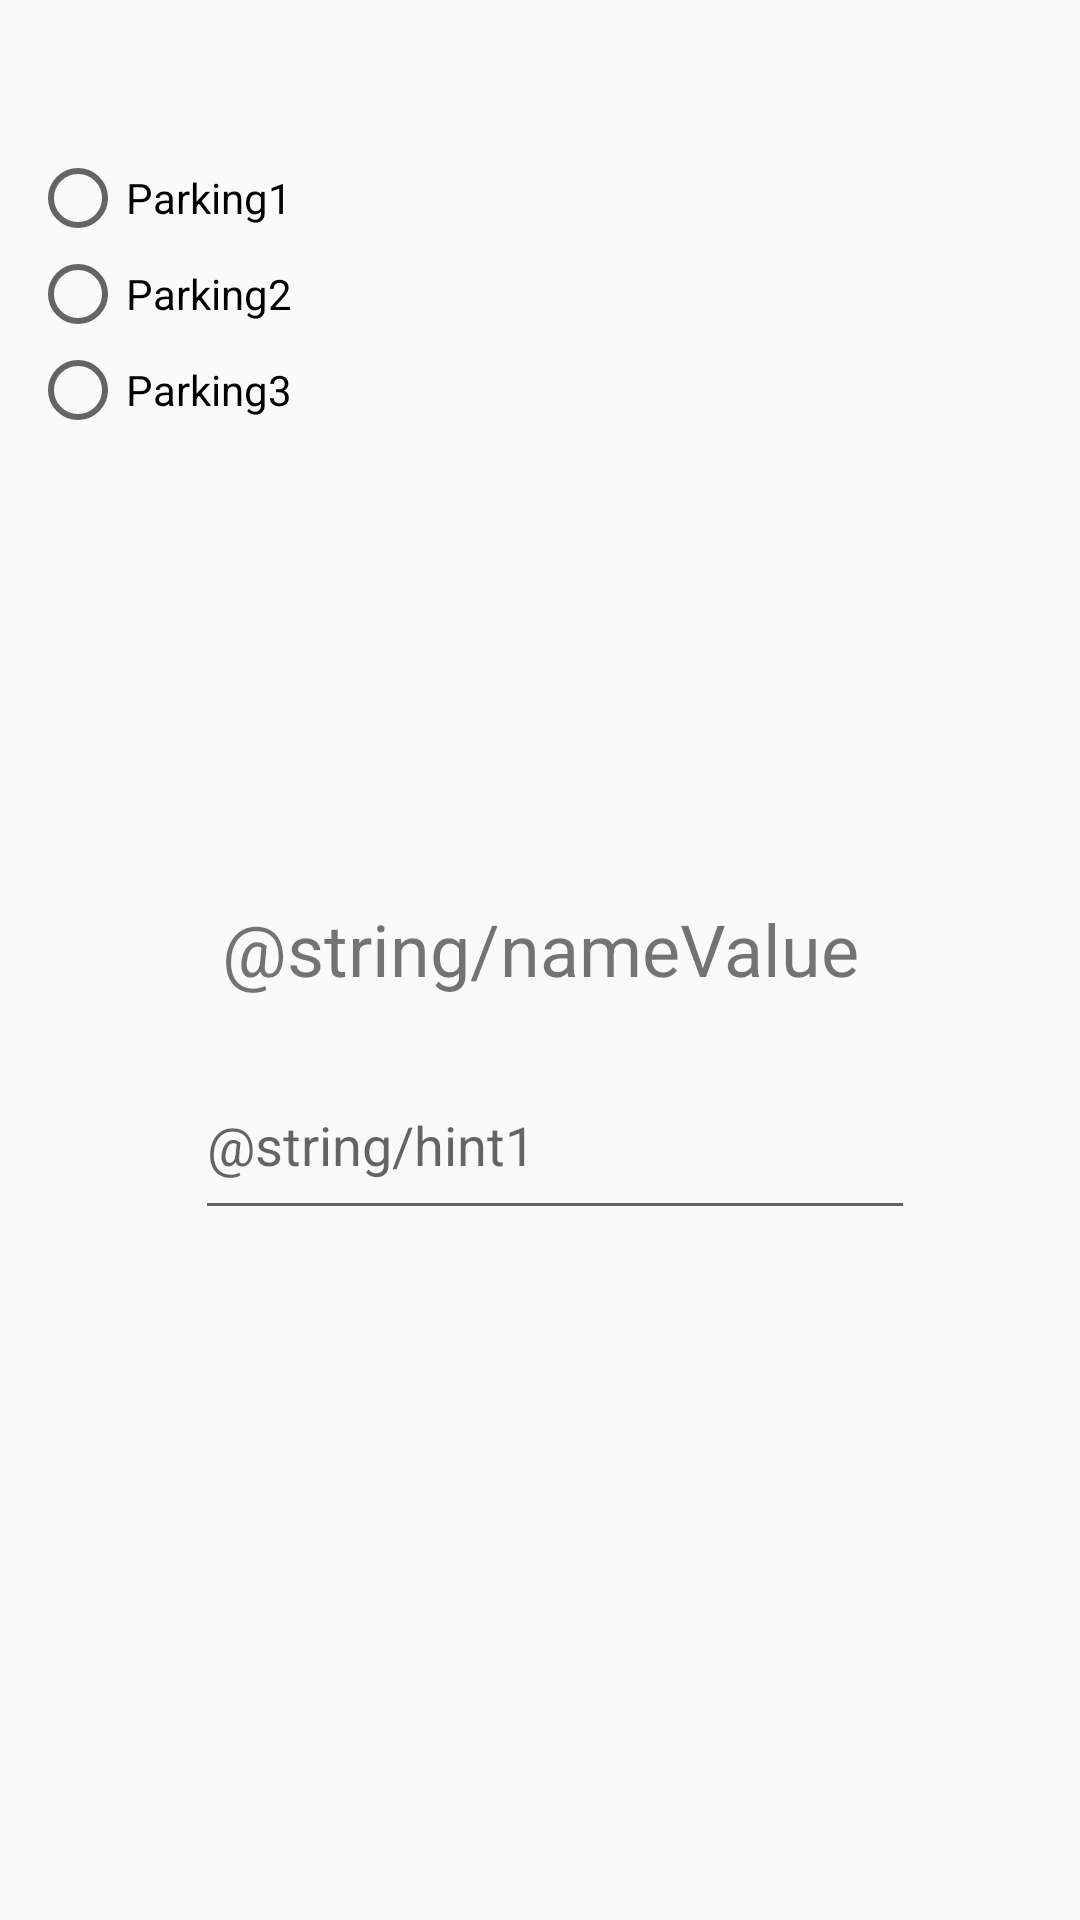

Here is an Android app screen rendered from its layout file. Give the layout XML and the strings, colors and styles it references.
<!-- AndroidManifest.xml: application theme AppTheme -->
<!-- res/layout/content_main.xml -->
<?xml version="1.0" encoding="utf-8"?>
<androidx.constraintlayout.widget.ConstraintLayout xmlns:android="http://schemas.android.com/apk/res/android"
    xmlns:app="http://schemas.android.com/apk/res-auto"
    xmlns:tools="http://schemas.android.com/tools"
    android:id="@+id/content_main"
    android:layout_width="match_parent"
    android:layout_height="match_parent"
    app:layout_behavior="@string/appbar_scrolling_view_behavior"
    tools:context=".MainActivity"
    tools:showIn="@layout/activity_main">

    <RadioGroup
        android:layout_width="0dp"
        android:layout_height="wrap_content"
        android:layout_marginStart="10dp"
        android:layout_marginTop="50dp"
        android:layout_marginEnd="30dp"
        app:layout_constraintEnd_toEndOf="parent"
        app:layout_constraintStart_toStartOf="parent"
        app:layout_constraintTop_toTopOf="parent">

        <RadioButton
            android:id="@+id/radioButton"
            android:layout_width="match_parent"
            android:layout_height="wrap_content"
            android:text="Parking1" />

        <RadioButton
            android:id="@+id/radioButton3"
            android:layout_width="match_parent"
            android:layout_height="wrap_content"
            android:text="Parking2" />

        <RadioButton
            android:id="@+id/radioButton2"
            android:layout_width="match_parent"
            android:layout_height="wrap_content"
            android:text="Parking3" />
    </RadioGroup>

    <EditText
        android:id="@+id/editText"
        android:layout_width="240dp"
        android:layout_height="60dp"
        android:layout_marginStart="10dp"
        android:layout_marginTop="120dp"
        android:ems="10"
        android:hint="@string/hint1"
        android:importantForAutofill="no"
        android:inputType="textPersonName"
        app:layout_constraintBottom_toBottomOf="parent"
        app:layout_constraintEnd_toEndOf="parent"
        app:layout_constraintStart_toStartOf="parent"
        app:layout_constraintTop_toTopOf="parent" />

    <TextView
        android:id="@+id/textView"
        android:layout_width="0dp"
        android:layout_height="60dp"
        android:layout_marginStart="10dp"
        android:layout_marginTop="50dp"
        android:layout_marginEnd="10dp"
        android:layout_marginBottom="30dp"
        android:text="@string/nameValue"
        android:textAlignment="center"
        android:textSize="24sp"
        app:layout_constraintBottom_toBottomOf="parent"
        app:layout_constraintEnd_toEndOf="parent"
        app:layout_constraintStart_toStartOf="parent"
        app:layout_constraintTop_toTopOf="parent"
        tools:text="@string/name" />
</androidx.constraintlayout.widget.ConstraintLayout>
<!-- res/layout/activity_main.xml (included above) -->
<?xml version="1.0" encoding="utf-8"?>
<androidx.drawerlayout.widget.DrawerLayout xmlns:android="http://schemas.android.com/apk/res/android"
    xmlns:tools="http://schemas.android.com/tools"
    xmlns:app="http://schemas.android.com/apk/res-auto"
    tools:openDrawer="end"
    android:orientation="vertical"
    android:layout_width="match_parent"
    android:layout_height="match_parent"
    android:id="@+id/drawer_layout"
    android:fitsSystemWindows="true"
    tools:context=".MainActivity">
    <LinearLayout
        android:layout_width="match_parent"
        android:layout_height="match_parent"
        android:orientation="vertical"
        >
        <androidx.swiperefreshlayout.widget.SwipeRefreshLayout
            android:id="@+id/swipeContainer"
            android:layout_width="match_parent"
            android:layout_height="80dp">
            <androidx.appcompat.widget.Toolbar
                android:id="@+id/drawer_toolbar"
                android:layout_width="match_parent"
                android:layout_height="wrap_content"
                android:background="@color/colorPrimary"
                android:elevation="4dp"
                android:theme="@style/ThemeOverlay.AppCompat.Dark.ActionBar"
                app:popupTheme="@style/ThemeOverlay.AppCompat.Light" />
        </androidx.swiperefreshlayout.widget.SwipeRefreshLayout>

        <FrameLayout
            android:layout_width="match_parent"
            android:layout_height="match_parent">


            <RelativeLayout
                android:layout_width="match_parent"
                android:layout_height="match_parent"
                android:gravity="top"
                android:orientation="vertical">

                

                <fragment
                    android:id="@+id/mapfragment"
                    class="com.here.android.mpa.mapping.AndroidXMapFragment"
                    android:layout_width="match_parent"
                    android:layout_height="300dp"
                    android:layout_marginStart="4dp"
                    android:layout_marginLeft="10dp"
                    android:layout_marginTop="4dp"
                    android:layout_marginEnd="4dp"
                    android:layout_marginRight="10dp"
                    android:layout_marginBottom="4dp"
                    app:layout_constraintBottom_toBottomOf="parent"
                    app:layout_constraintEnd_toEndOf="parent"
                    app:layout_constraintHorizontal_bias="0.0"
                    app:layout_constraintStart_toStartOf="parent"
                    app:layout_constraintTop_toTopOf="parent"
                    app:layout_constraintVertical_bias="0.0" />

                <TextView
                    android:id="@+id/periodTextView"
                    android:layout_width="match_parent"
                    android:layout_height="32dp"
                    android:layout_below="@+id/mapfragment"
                    android:layout_marginStart="10dp"
                    android:layout_marginTop="10dp"
                    android:layout_marginEnd="10dp"
                    android:text="@string/duration_5m"
                    android:textSize="21sp" />

                <Spinner
                    android:id="@+id/registryNumberEditText"
                    android:background="@drawable/style_spinner"
                    android:layout_width="match_parent"
                    android:layout_height="wrap_content"
                    android:layout_below="@+id/periodTextView"
                    android:layout_marginStart="10dp"
                    android:layout_marginTop="10dp"
                    android:layout_marginEnd="10dp"
                    android:layout_marginBottom="10dp"
                    android:hint="Broj tablica: M48-E-415"
                    android:textSize="21sp" />

                <com.google.android.material.floatingactionbutton.FloatingActionButton
                    android:id="@+id/fab"
                    android:layout_width="wrap_content"
                    android:layout_height="match_parent"
                    android:layout_below="@+id/registryNumberEditText"
                    android:layout_alignParentRight="true"
                    android:layout_marginTop="18dp"
                    android:layout_marginRight="180dp"
                    android:background="@color/colorPrimary"
                    android:clickable="false"
                    android:focusable="true"
                    android:foregroundGravity="center"
                    app:srcCompat="@drawable/reserve_parking_button" />

            </RelativeLayout>

        </FrameLayout>

    </LinearLayout>

    <com.google.android.material.navigation.NavigationView
        android:layout_width="wrap_content"
        android:layout_height="match_parent"
        android:layout_gravity="start"
        android:id="@+id/nav_view_drawer"
        app:headerLayout="@layout/nav_header"
        app:menu="@menu/drawer_menu"/>

</androidx.drawerlayout.widget.DrawerLayout>
<!-- res/layout/nav_header.xml (included above) -->
<?xml version="1.0" encoding="utf-8"?>
<LinearLayout xmlns:android="http://schemas.android.com/apk/res/android"
    android:orientation="vertical"
    android:layout_width="match_parent"
    android:layout_height="176dp"
    android:background="@color/white"
    android:gravity="bottom"
    android:padding="16dp"
    android:theme="@style/ThemeOverlay.AppCompat.Dark"
    >

    <androidx.appcompat.widget.AppCompatImageView
        android:layout_width="wrap_content"
        android:layout_height="wrap_content"
        android:src="@mipmap/parking_button_round"/>

    <androidx.appcompat.widget.AppCompatTextView
        android:layout_width="wrap_content"
        android:layout_height="wrap_content"
        android:paddingTop="8dp"
        android:textColor="#000000"
        android:text="@string/sparks"
        android:textAppearance="@style/TextAppearance.AppCompat.Body1"/>

    <androidx.appcompat.widget.AppCompatTextView
        android:layout_width="wrap_content"
        android:layout_height="wrap_content"
        android:paddingTop="8dp"
        android:textColor="#000000" />

</LinearLayout>
<!-- resources referenced by this layout -->
<resources>
  <color name="colorPrimary">#2196F3</color>
  <color name="white">#ffffff</color>
  <!-- drawable style_spinner (drawable) -->
  <?xml version="1.0" encoding="utf-8"?>
  <selector xmlns:android="http://schemas.android.com/apk/res/android">
  <item>
      <layer-list>
          <shape android:shape="rectangle">
          <corners android:radius="10dp"/>
          <padding android:right="10dp"/>
          </shape>
      </layer-list>
  
  </item>
  
  </selector>
  <!-- mipmap parking_button_round: png bitmap (mipmap-hdpi, 2905 bytes) -->
  <string name="duration_5m">Period: Izaberite period</string>
  <string name="sparks">SPARKS</string>
  <style name="AppTheme" parent="ParentStyle">
          
  
          <item name="colorPrimary">@color/colorPrimary</item>
          <item name="colorPrimaryDark">@color/colorPrimaryDark</item>
          <item name="colorAccent">@color/colorAccent</item>
      </style>
  <style name="ParentStyle" parent="Theme.AppCompat.Light.DarkActionBar">
          <item name="android:alertDialogTheme">@style/Theme.AppCompat.Light.Dialog.Alert</item>
          <item name="alertDialogTheme">@style/Theme.AppCompat.Light.Dialog.Alert</item>
      </style>
  <color name="colorPrimaryDark">#000000</color>
  <color name="colorAccent">#2196F3</color>
</resources>
